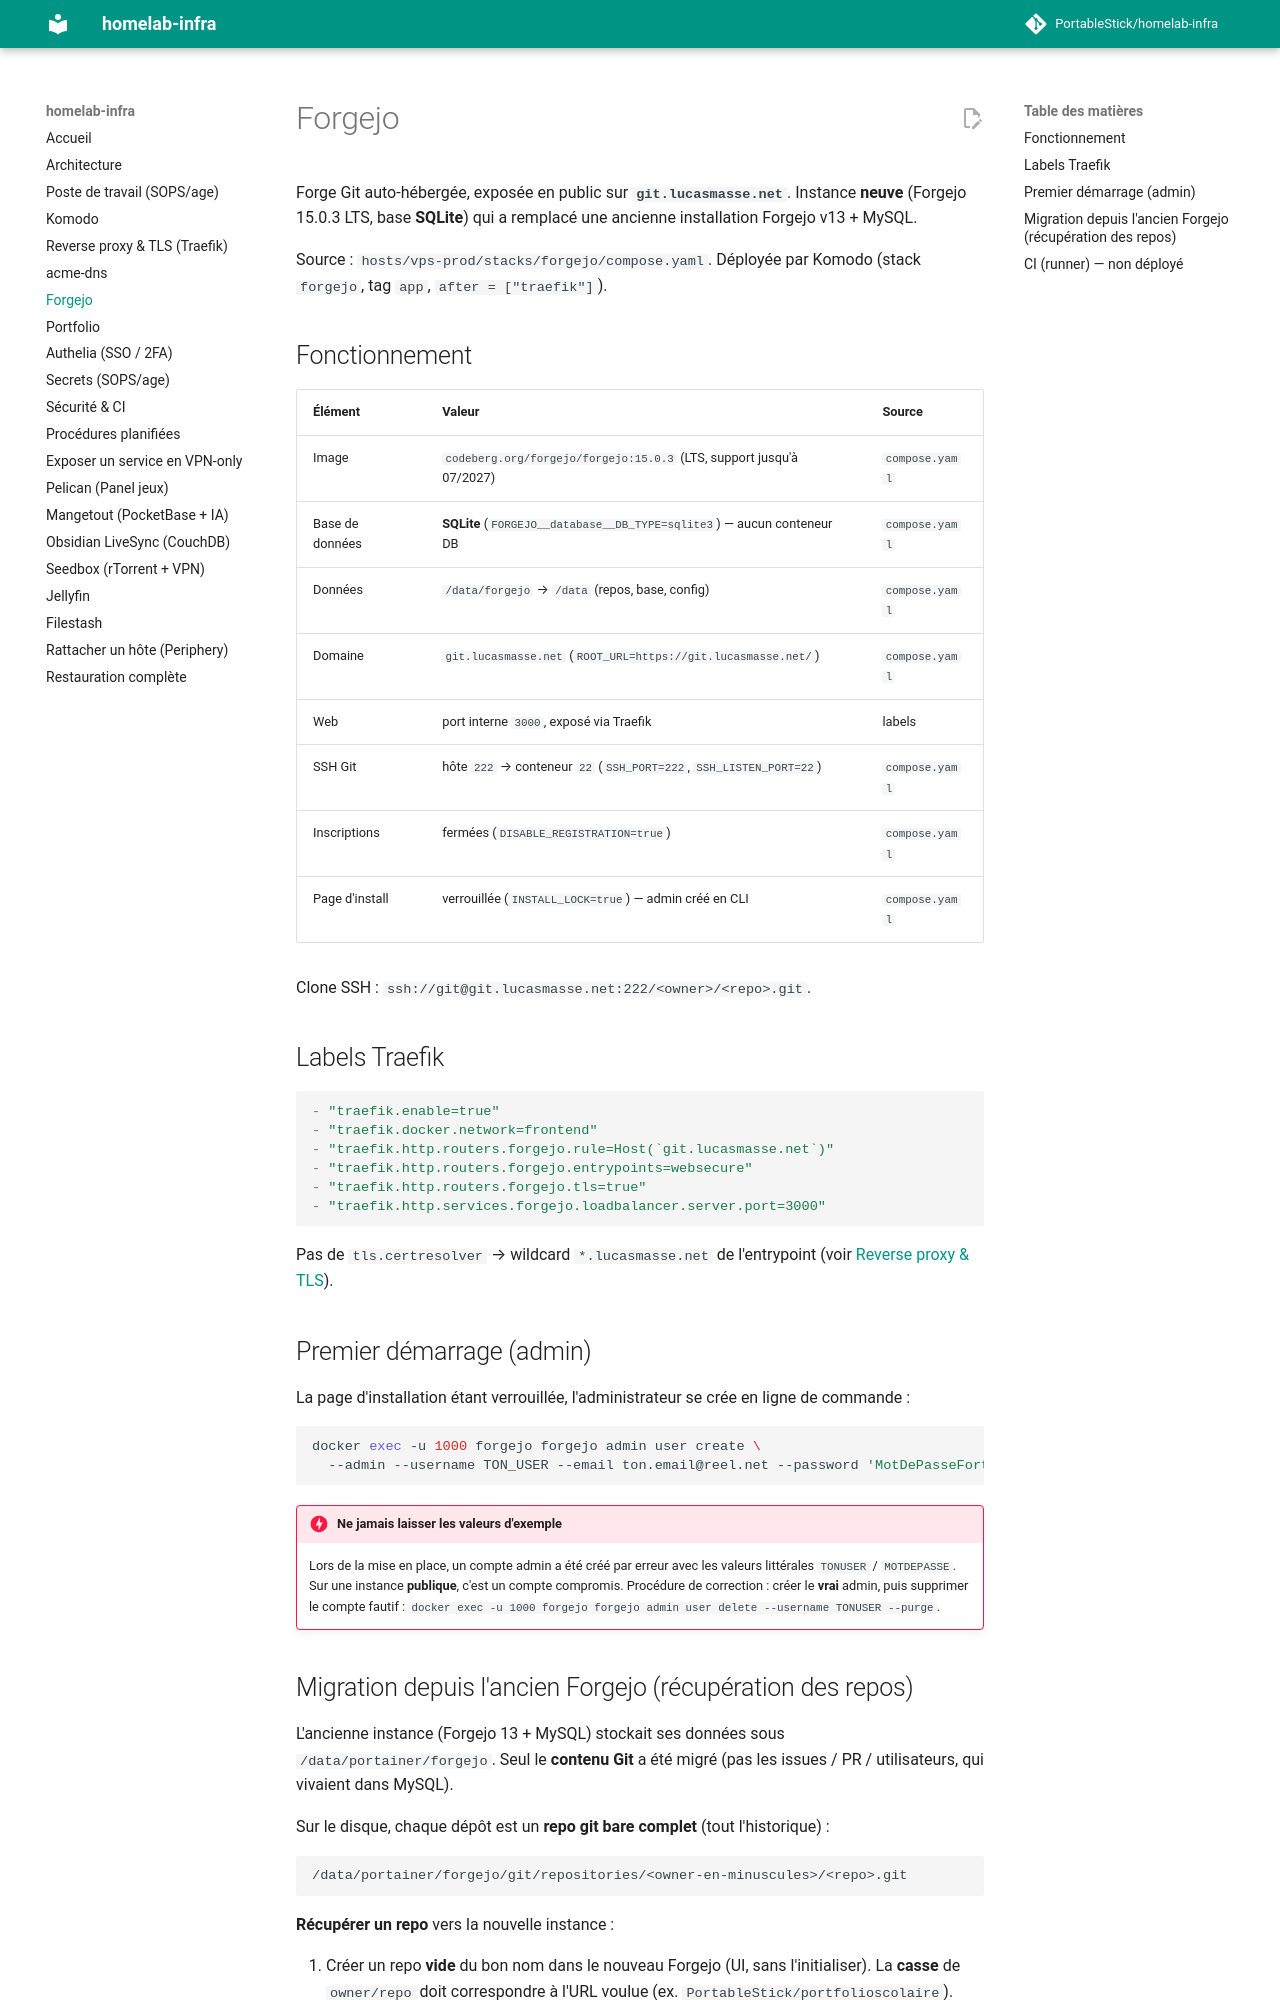

repository: PortableStick/homelab-infra · page: forgejo/index.html · generator: mkdocs

# Forgejo

Forge Git auto-hébergée, exposée en public sur **`git.lucasmasse.net`**. Instance **neuve** (Forgejo
15.0.3 LTS, base **SQLite**) qui a remplacé une ancienne installation Forgejo v13 + MySQL.

Source : `hosts/vps-prod/stacks/forgejo/compose.yaml`. Déployée par Komodo (stack `forgejo`, tag
`app`, `after = ["traefik"]`).

## Fonctionnement

| Élément | Valeur | Source |
| --- | --- | --- |
| Image | `codeberg.org/forgejo/forgejo:15.0.3` (LTS, support jusqu'à 07/2027) | `compose.yaml` |
| Base de données | **SQLite** (`FORGEJO__database__DB_TYPE=sqlite3`) — aucun conteneur DB | `compose.yaml` |
| Données | `/data/forgejo` → `/data` (repos, base, config) | `compose.yaml` |
| Domaine | `git.lucasmasse.net` (`ROOT_URL=https://git.lucasmasse.net/`) | `compose.yaml` |
| Web | port interne `3000`, exposé via Traefik | labels |
| SSH Git | hôte `222` → conteneur `22` (`SSH_PORT=222`, `SSH_LISTEN_PORT=22`) | `compose.yaml` |
| Inscriptions | fermées (`DISABLE_REGISTRATION=true`) | `compose.yaml` |
| Page d'install | verrouillée (`INSTALL_LOCK=true`) — admin créé en CLI | `compose.yaml` |

Clone SSH : `ssh://git@git.lucasmasse.net:222/<owner>/<repo>.git`.

## Labels Traefik

```yaml
- "traefik.enable=true"
- "traefik.docker.network=frontend"
- "traefik.http.routers.forgejo.rule=Host(`git.lucasmasse.net`)"
- "traefik.http.routers.forgejo.entrypoints=websecure"
- "traefik.http.routers.forgejo.tls=true"
- "traefik.http.services.forgejo.loadbalancer.server.port=3000"
```

Pas de `tls.certresolver` → wildcard `*.lucasmasse.net` de l'entrypoint (voir
[Reverse proxy & TLS](reverse-proxy-tls.md)).

## Premier démarrage (admin)

La page d'installation étant verrouillée, l'administrateur se crée en ligne de commande :

```bash
docker exec -u 1000 forgejo forgejo admin user create \
  --admin --username TON_USER --email ton.email@reel.net --password 'MotDePasseFort'
```

!!! danger "Ne jamais laisser les valeurs d'exemple"
    Lors de la mise en place, un compte admin a été créé par erreur avec les valeurs littérales
    `TONUSER` / `MOTDEPASSE`. Sur une instance **publique**, c'est un compte compromis. Procédure de
    correction : créer le **vrai** admin, puis supprimer le compte fautif :
    `docker exec -u 1000 forgejo forgejo admin user delete --username TONUSER --purge`.
